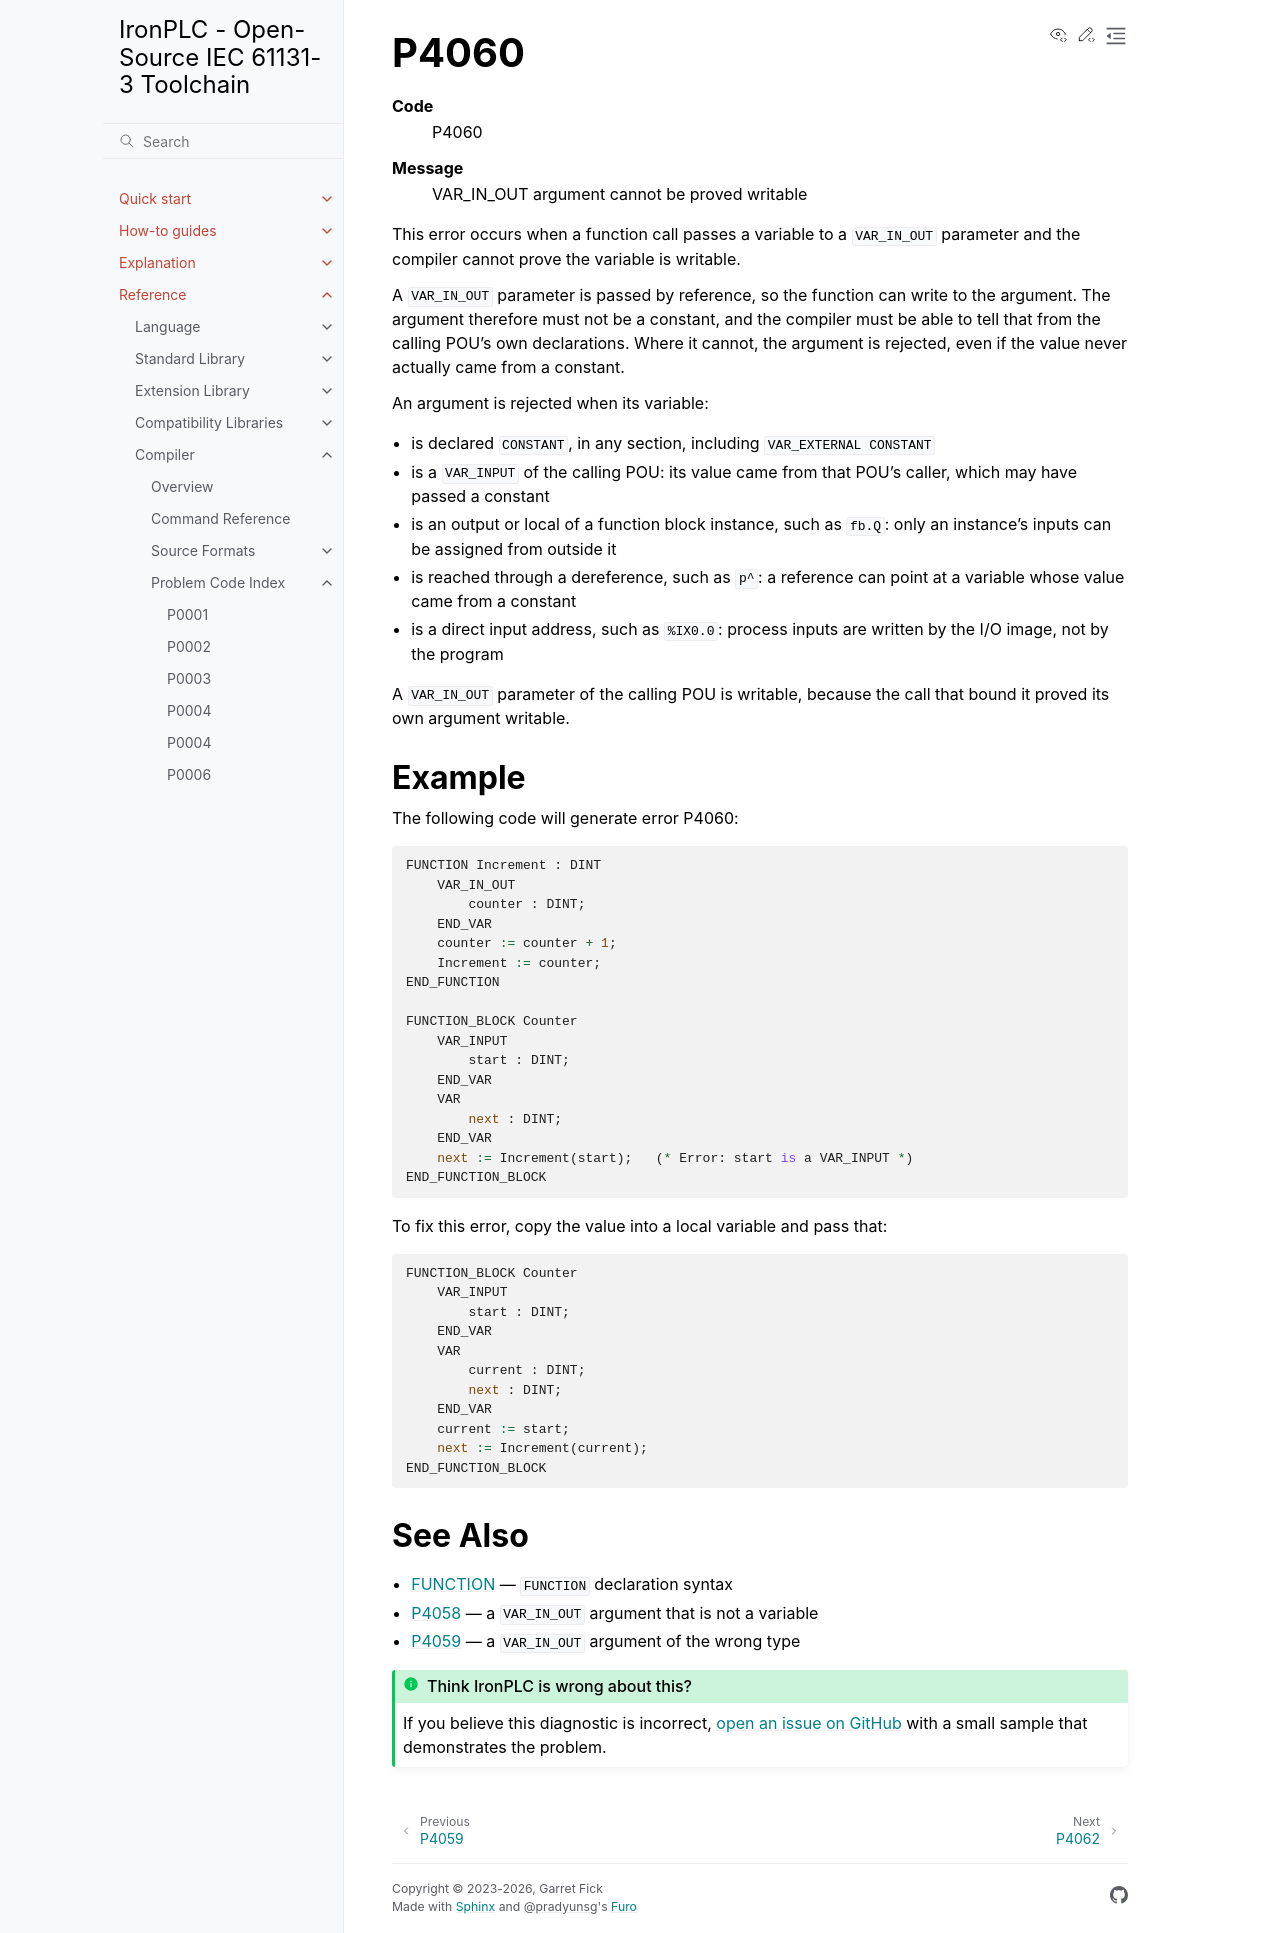

repository: ironplc/ironplc · page: reference/compiler/problems/P4060.html · generator: sphinx

=====
P4060
=====

.. problem-summary:: P4060

This error occurs when a function call passes a variable to a ``VAR_IN_OUT``
parameter and the compiler cannot prove the variable is writable.

A ``VAR_IN_OUT`` parameter is passed by reference, so the function can write
to the argument. The argument therefore must not be a constant, and the
compiler must be able to tell that from the calling POU's own declarations.
Where it cannot, the argument is rejected, even if the value never actually
came from a constant.

An argument is rejected when its variable:

- is declared ``CONSTANT``, in any section, including ``VAR_EXTERNAL CONSTANT``
- is a ``VAR_INPUT`` of the calling POU: its value came from that POU's
  caller, which may have passed a constant
- is an output or local of a function block instance, such as ``fb.Q``: only
  an instance's inputs can be assigned from outside it
- is reached through a dereference, such as ``p^``: a reference can point at a
  variable whose value came from a constant
- is a direct input address, such as ``%IX0.0``: process inputs are written by
  the I/O image, not by the program

A ``VAR_IN_OUT`` parameter of the calling POU is writable, because the call
that bound it proved its own argument writable.

Example
-------

The following code will generate error P4060:

.. code-block::

   FUNCTION Increment : DINT
       VAR_IN_OUT
           counter : DINT;
       END_VAR
       counter := counter + 1;
       Increment := counter;
   END_FUNCTION

   FUNCTION_BLOCK Counter
       VAR_INPUT
           start : DINT;
       END_VAR
       VAR
           next : DINT;
       END_VAR
       next := Increment(start);   (* Error: start is a VAR_INPUT *)
   END_FUNCTION_BLOCK

To fix this error, copy the value into a local variable and pass that:

.. code-block::

   FUNCTION_BLOCK Counter
       VAR_INPUT
           start : DINT;
       END_VAR
       VAR
           current : DINT;
           next : DINT;
       END_VAR
       current := start;
       next := Increment(current);
   END_FUNCTION_BLOCK

See Also
--------

- :doc:`/reference/language/pous/function` — ``FUNCTION`` declaration syntax
- :doc:`P4058` — a ``VAR_IN_OUT`` argument that is not a variable
- :doc:`P4059` — a ``VAR_IN_OUT`` argument of the wrong type
